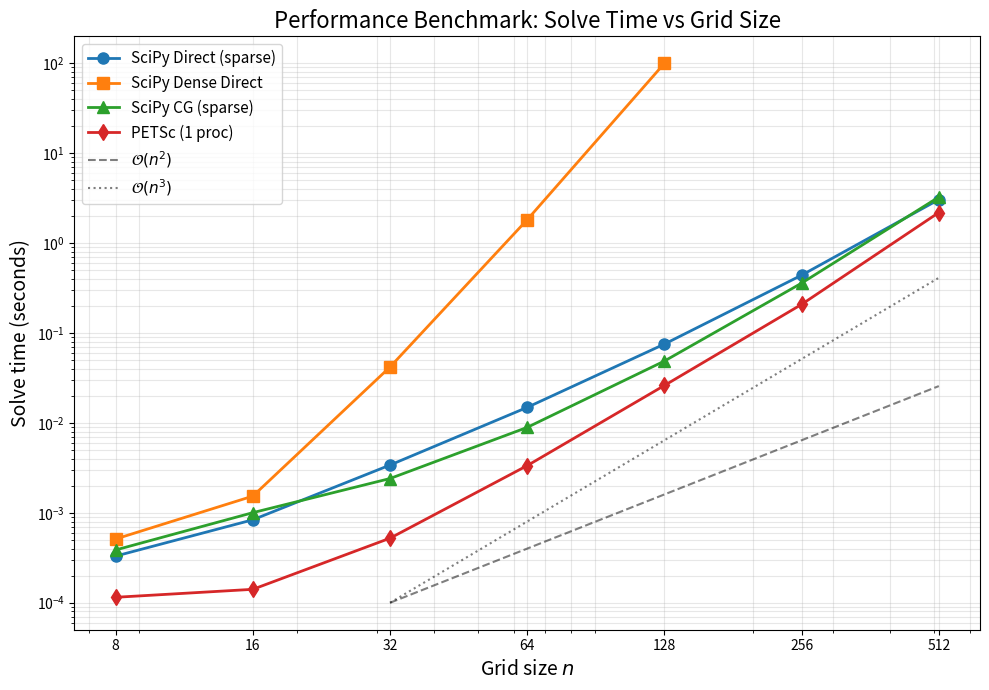

Write the Python code that produced this figure. (Note: this script raises an exception after producing the figure.)
#!/usr/bin/env python3
"""
Generate log-log plots for Performance Benchmark and Strong Scaling
"""

import matplotlib.pyplot as plt
import numpy as np

# ============================================================================
# 1.4 Performance Benchmark - Solve time vs Grid size
# ============================================================================

grid_sizes = np.array([8, 16, 32, 64, 128, 256, 512])
n_squared = grid_sizes ** 2  # Total unknowns

# Solve times from test_perf output (updated after f=20 fix)
scipy_direct = np.array([0.000330, 0.000836, 0.003394, 0.014853, 0.075022, 0.437504, 3.030984])
scipy_dense = np.array([0.000511, 0.001532, 0.041742, 1.810213, 99.087367, np.nan, np.nan])
scipy_cg = np.array([0.000386, 0.001003, 0.002403, 0.008899, 0.048608, 0.357021, 3.232414])
petsc = np.array([0.000115, 0.000141, 0.000522, 0.003345, 0.026019, 0.207321, 2.175918])

fig1, ax1 = plt.subplots(figsize=(10, 7))

ax1.loglog(grid_sizes, scipy_direct, 'o-', label='SciPy Direct (sparse)', linewidth=2, markersize=8)
ax1.loglog(grid_sizes[:5], scipy_dense[:5], 's-', label='SciPy Dense Direct', linewidth=2, markersize=8)
ax1.loglog(grid_sizes, scipy_cg, '^-', label='SciPy CG (sparse)', linewidth=2, markersize=8)
ax1.loglog(grid_sizes, petsc, 'd-', label='PETSc (1 proc)', linewidth=2, markersize=8)

# Reference slopes
x_ref = np.array([32, 512])
ax1.loglog(x_ref, 1e-4 * (x_ref/32)**2, 'k--', alpha=0.5, label=r'$\mathcal{O}(n^2)$')
ax1.loglog(x_ref, 1e-4 * (x_ref/32)**3, 'k:', alpha=0.5, label=r'$\mathcal{O}(n^3)$')

ax1.set_xlabel('Grid size $n$', fontsize=14)
ax1.set_ylabel('Solve time (seconds)', fontsize=14)
ax1.set_title('Performance Benchmark: Solve Time vs Grid Size', fontsize=16)
ax1.legend(fontsize=11, loc='upper left')
ax1.grid(True, which='both', alpha=0.3)
ax1.set_xticks(grid_sizes)
ax1.set_xticklabels(grid_sizes)

plt.tight_layout()
plt.savefig('test_perf/benchmark_loglog.png', dpi=150, bbox_inches='tight')
plt.savefig('test_perf/benchmark_loglog.pdf', bbox_inches='tight')
print("Saved: test_perf/benchmark_loglog.png")

# ============================================================================
# 1.5 Strong Scaling - Speedup and Efficiency vs Processes
# ============================================================================

processes = np.array([1, 2, 4, 8, 16])
solve_times = np.array([18.631, 9.847, 5.417, 3.481, 1.809])  # KSPSolve times from logs

speedup = solve_times[0] / solve_times
efficiency = speedup / processes * 100
ideal_speedup = processes

fig2, (ax2a, ax2b) = plt.subplots(1, 2, figsize=(14, 6))

# Speedup plot (log-log)
ax2a.loglog(processes, speedup, 'bo-', linewidth=2, markersize=10, label='Measured')
ax2a.loglog(processes, ideal_speedup, 'k--', linewidth=2, label='Ideal (linear)')
ax2a.set_xlabel('Number of MPI processes', fontsize=14)
ax2a.set_ylabel('Speedup', fontsize=14)
ax2a.set_title('Strong Scaling: Speedup', fontsize=16)
ax2a.legend(fontsize=12)
ax2a.grid(True, which='both', alpha=0.3)
ax2a.set_xticks(processes)
ax2a.set_xticklabels(processes)
ax2a.set_yticks(processes)
ax2a.set_yticklabels(processes)

# Efficiency plot
ax2b.semilogx(processes, efficiency, 'ro-', linewidth=2, markersize=10)
ax2b.axhline(y=100, color='k', linestyle='--', linewidth=2, label='Ideal (100%)')
ax2b.set_xlabel('Number of MPI processes', fontsize=14)
ax2b.set_ylabel('Parallel Efficiency (%)', fontsize=14)
ax2b.set_title('Strong Scaling: Efficiency', fontsize=16)
ax2b.set_ylim([0, 110])
ax2b.legend(fontsize=12)
ax2b.grid(True, which='both', alpha=0.3)
ax2b.set_xticks(processes)
ax2b.set_xticklabels(processes)

plt.tight_layout()
plt.savefig('test_scale/scaling_loglog.png', dpi=150, bbox_inches='tight')
plt.savefig('test_scale/scaling_loglog.pdf', bbox_inches='tight')
print("Saved: test_scale/scaling_loglog.png")

# ============================================================================
# Print summary tables
# ============================================================================

print("\n" + "="*60)
print("Performance Benchmark Summary")
print("="*60)
print(f"{'Grid':<8} {'SciPy Dir':<12} {'SciPy Dense':<12} {'SciPy CG':<12} {'PETSc':<12}")
for i, n in enumerate(grid_sizes):
    dense_str = f"{scipy_dense[i]:.6f}" if not np.isnan(scipy_dense[i]) else "---"
    print(f"{n:<8} {scipy_direct[i]:<12.6f} {dense_str:<12} {scipy_cg[i]:<12.6f} {petsc[i]:<12.6f}")

print("\n" + "="*60)
print("Strong Scaling Summary (1024x1024 grid)")
print("="*60)
print(f"{'Procs':<8} {'Time (s)':<12} {'Speedup':<10} {'Efficiency':<12}")
for i, p in enumerate(processes):
    print(f"{p:<8} {solve_times[i]:<12.4f} {speedup[i]:<10.2f} {efficiency[i]:<10.1f}%")

# plt.show()
